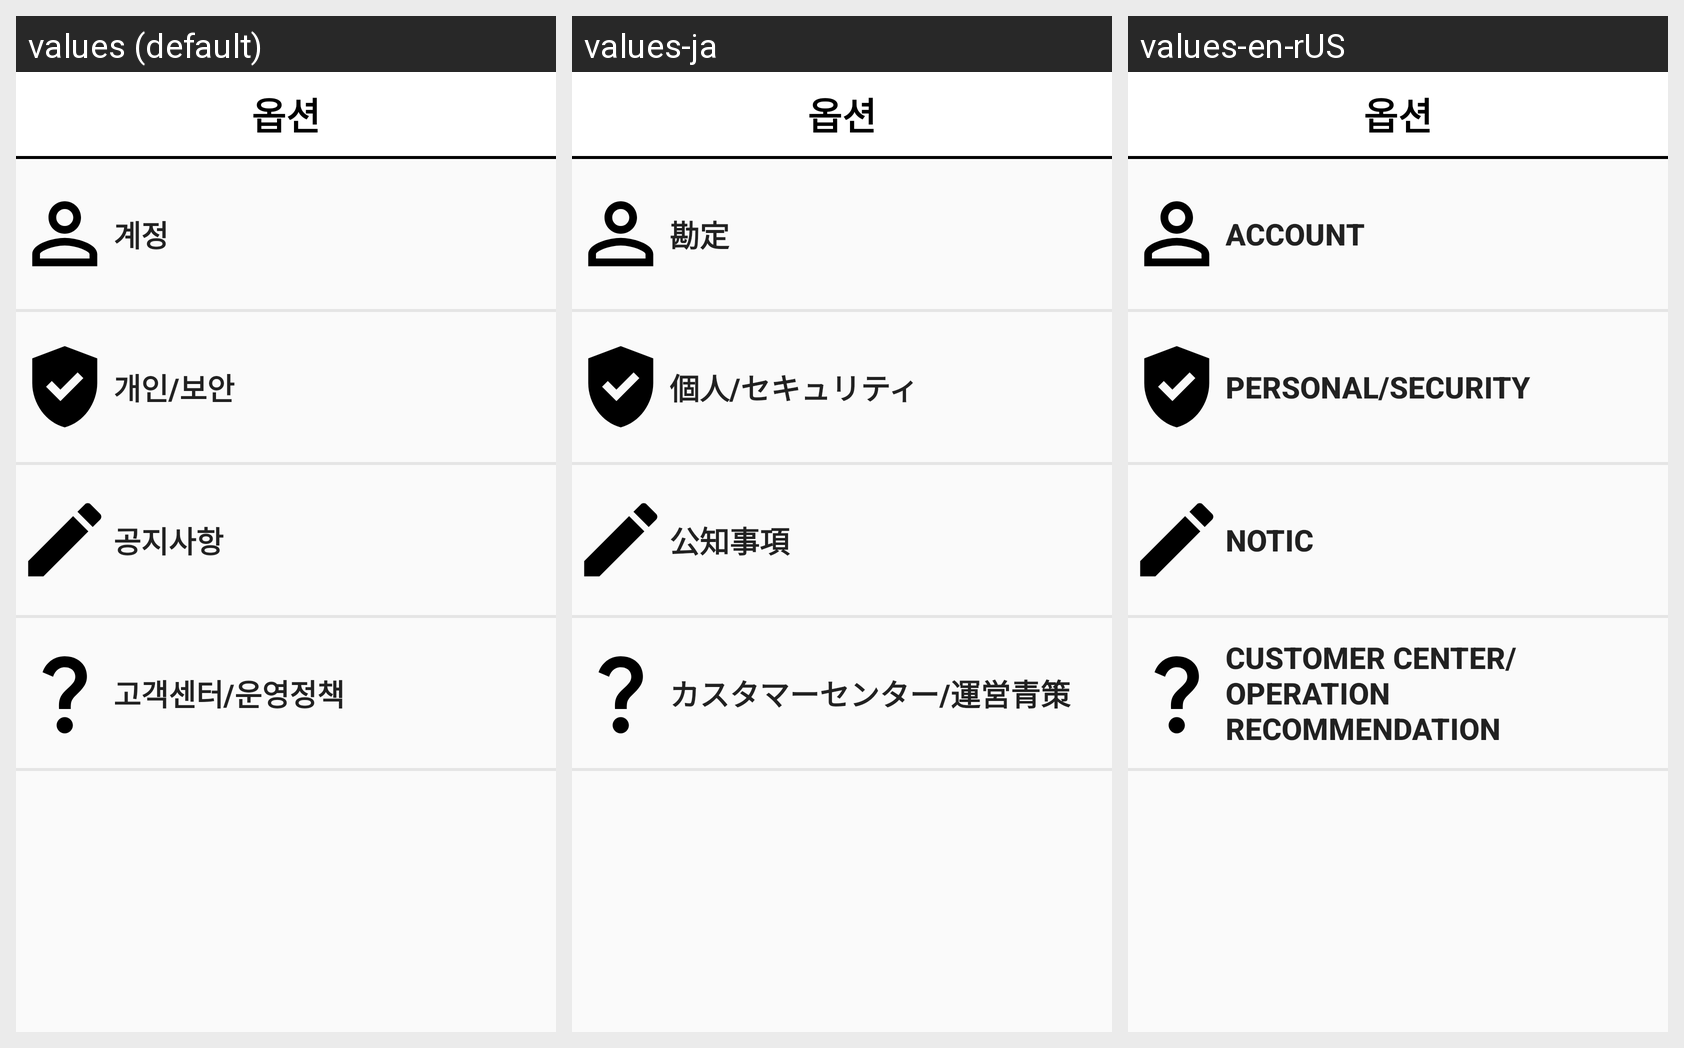

This grid shows one Android layout under several languages. Give, for every string resource on the screen, its name, the default text and each shown locale's text.
Android screen res/layout/option_view.xml rendered under 3 locales, left to right: values (default), values-ja, values-en-rUS. Device: Nexus 5 (rendered at 1080×1920; each locale shown at half size, 540×960, under a caption strip naming it); theme Theme.Donation.
Strings drawn on this screen, with the default value and each locale's value (text and hints the layout hard-codes, and strings that could not be matched under every locale, appear in the picture but are not listed):

option_button1
  values: 계정
  values-ja: 勘定
  values-en-rUS: Account

option_button2
  values: 개인/보안
  values-ja: 個人/セキュリティ 
  values-en-rUS: Personal/Security

option_button4
  values: 공지사항
  values-ja: 公知事項
  values-en-rUS: Notic

option_button8
  values: 고객센터/운영정책
  values-ja: カスタマーセンター/運営青策 
  values-en-rUS: Customer Center/Operation Recommendation
